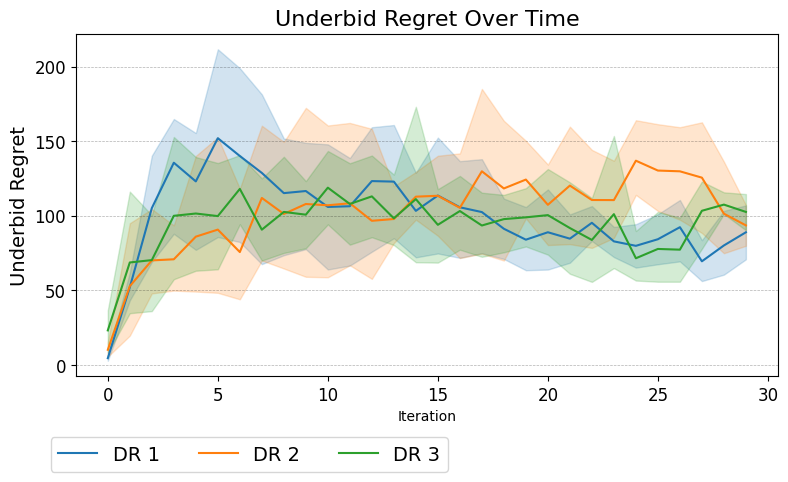

The table this chart was drawn from, first rows:
Run, Agent, Iteration, Underbid Regret
0, DR 1, 0, 2.222
0, DR 1, 1, 66.46
0, DR 1, 2, 155.3
0, DR 1, 3, 158.3
0, DR 1, 4, 158.4
0, DR 1, 5, 215.2
0, DR 1, 6, 218.6
0, DR 1, 7, 191.3
0, DR 1, 8, 174.6
0, DR 1, 9, 161.2
0, DR 1, 10, 169.2
0, DR 1, 11, 156.9
0, DR 1, 12, 173.2
0, DR 1, 13, 178.2
0, DR 1, 14, 146.6
0, DR 1, 15, 156
0, DR 1, 16, 155.5
0, DR 1, 17, 172.9
0, DR 1, 18, 107.4
0, DR 1, 19, 116.9
0, DR 1, 20, 103
0, DR 1, 21, 109.5
0, DR 1, 22, 106.9
0, DR 1, 23, 86.69
0, DR 1, 24, 91.49
0, DR 1, 25, 103.6
0, DR 1, 26, 105.1
0, DR 1, 27, 92.44
0, DR 1, 28, 93.01
0, DR 1, 29, 118.1
0, DR 2, 0, 12.68
0, DR 2, 1, 24.53
0, DR 2, 2, 46.83
0, DR 2, 3, 57.49
0, DR 2, 4, 67.84
0, DR 2, 5, 39.62
0, DR 2, 6, 36.71
0, DR 2, 7, 99.24
0, DR 2, 8, 88.09
0, DR 2, 9, 61.28
0, DR 2, 10, 66.84
0, DR 2, 11, 93.41
0, DR 2, 12, 77.36
0, DR 2, 13, 87.49
0, DR 2, 14, 90.04
0, DR 2, 15, 106
0, DR 2, 16, 88.7
0, DR 2, 17, 84.72
0, DR 2, 18, 99.42
0, DR 2, 19, 111
0, DR 2, 20, 104.9
0, DR 2, 21, 138.4
0, DR 2, 22, 123.1
0, DR 2, 23, 145.1
0, DR 2, 24, 185.3
0, DR 2, 25, 186.9
0, DR 2, 26, 177.5
0, DR 2, 27, 187
0, DR 2, 28, 81.5
0, DR 2, 29, 76.51
... 390 more rows
